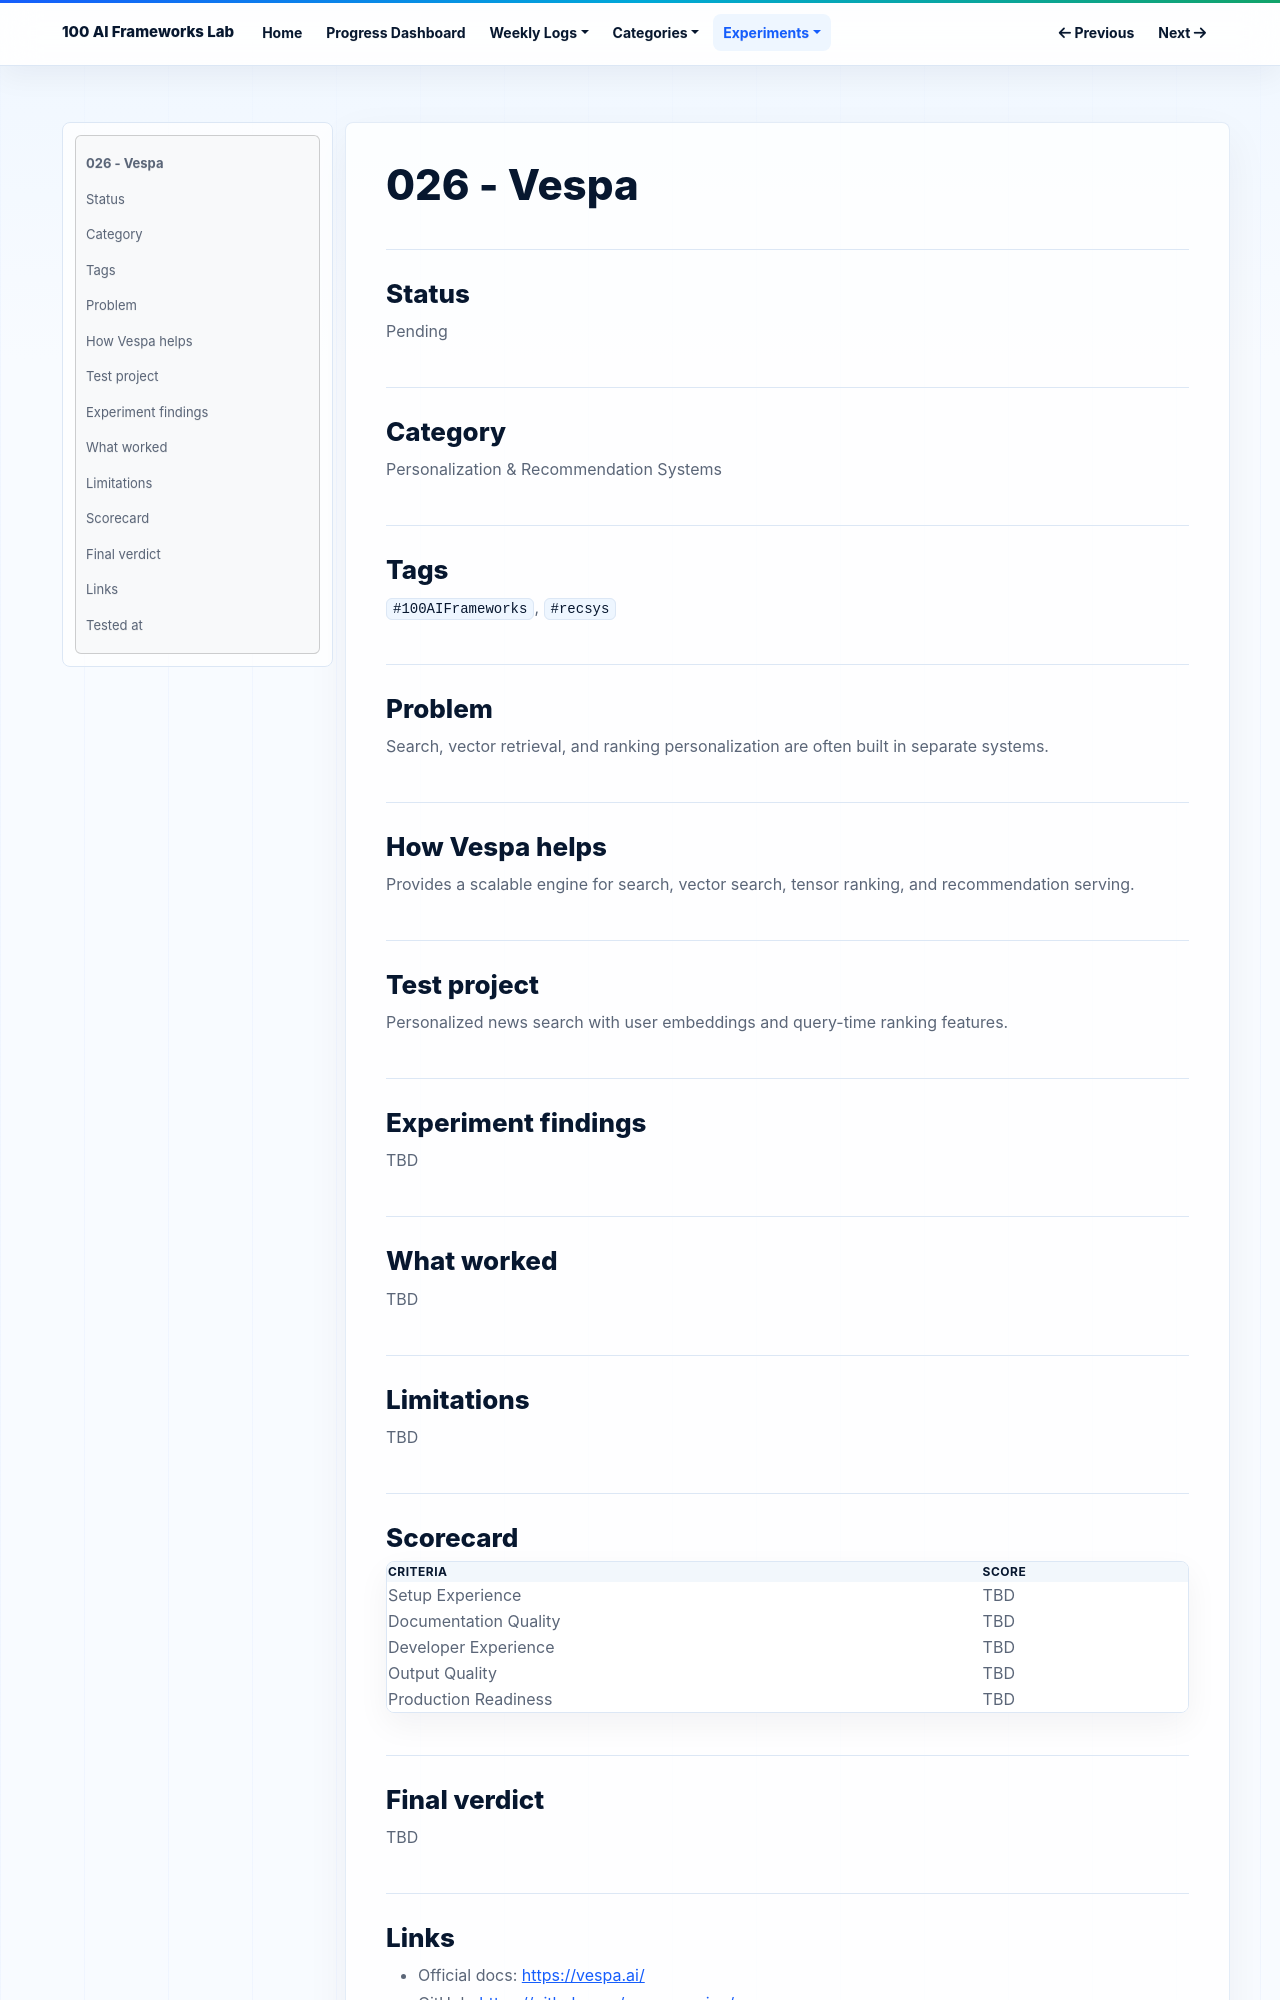

repository: NijatZeynalov/100-AI-frameworks · page: experiments/026-vespa/index.html · generator: mkdocs

# 026 - Vespa

## Status

Pending

## Category

Personalization & Recommendation Systems

## Tags

`#100AIFrameworks`, `#recsys`

## Problem

Search, vector retrieval, and ranking personalization are often built in separate systems.

## How Vespa helps

Provides a scalable engine for search, vector search, tensor ranking, and recommendation serving.

## Test project

Personalized news search with user embeddings and query-time ranking features.

## Experiment findings

TBD

## What worked

TBD

## Limitations

TBD

## Scorecard

| Criteria | Score |
|---|---|
| Setup Experience | TBD |
| Documentation Quality | TBD |
| Developer Experience | TBD |
| Output Quality | TBD |
| Production Readiness | TBD |

## Final verdict

TBD
